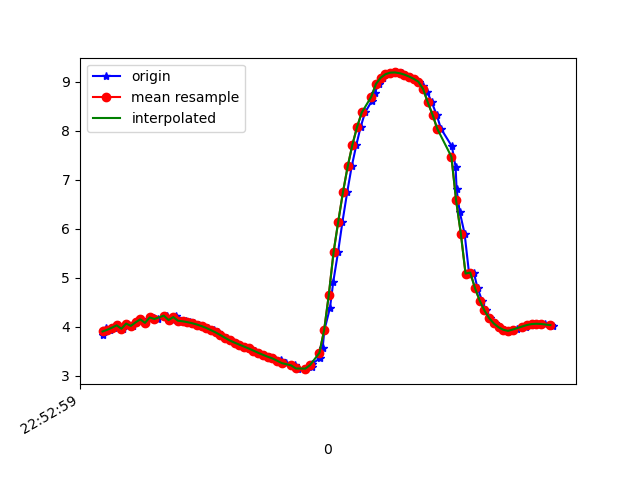

Data behind this chart, as committed beside it:
1617835979801, 531623366583881, 3.8428428, -4.931174, 7.546927
1617835979814, 531623385814651, 3.967, -4.956, 7.466
1617835979830, 531623405045421, 3.94, -4.879, 7.531
1617835979848, 531623424276191, 3.983, -4.986, 7.438
1617835979866, 531623443506961, 4.03, -4.916, 7.459
1617835979886, 531623462737731, 3.96, -4.93, 7.487
1617835979904, 531623481968501, 4.066, -4.901, 7.449
1617835979928, 531623501199271, 4.018, -4.871, 7.494
1617835979944, 531623520430041, 4.091, -5.018, 7.357
1617835979963, 531623539660811, 4.152, -4.997, 7.337
1617835979981, 531623558891581, 4.081, -5.011, 7.367
1617835980000, 531623578122351, 4.198, -4.99, 7.316
1617835980019, 531623597353121, 4.183, -4.938, 7.359
1617835980037, 531623616583891, 4.159, -5.07, 7.283
1617835980074, 531623635814661, 4.228, -5.059, 7.251
1617835980097, 531623655045431, 4.138, -5.054, 7.306
1617835980113, 531623674276201, 4.224, -5.05, 7.259
1617835980115, 531623693506971, 4.173, -5.013, 7.314
1617835980135, 531623712737741, 4.124, -4.99, 7.357
1617835980155, 531623731968511, 4.112, -5.002, 7.356
1617835980173, 531623751199281, 4.095, -5.006, 7.363
1617835980189, 531623770430051, 4.074, -4.995, 7.382
1617835980208, 531623789660821, 4.047, -4.976, 7.41
1617835980227, 531623808891591, 4.015, -4.957, 7.44
1617835980247, 531623828122361, 3.977, -4.943, 7.469
1617835980271, 531623847353131, 3.932, -4.943, 7.493
1617835980289, 531623866583901, 3.884, -4.951, 7.513
1617835980304, 531623885814671, 3.832, -4.957, 7.535
1617835980327, 531623905045441, 3.775, -4.958, 7.564
1617835980343, 531623924276211, 3.721, -4.967, 7.584
1617835980361, 531623943506981, 3.677, -4.985, 7.594
1617835980380, 531623962737751, 3.637, -5, 7.603
1617835980400, 531623981968521, 3.598, -5.005, 7.619
1617835980420, 531624001199291, 3.558, -5.005, 7.638
1617835980448, 531624020430061, 3.515, -5.006, 7.657
1617835980461, 531624039660831, 3.471, -5.009, 7.675
1617835980482, 531624058891601, 3.43, -5.014, 7.69
1617835980507, 531624078122371, 3.391, -5.023, 7.701
1617835980524, 531624097353141, 3.356, -5.035, 7.708
1617835980556, 531624116583911, 3.325, -5.044, 7.716
1617835980559, 531624135814681, 3.295, -5.051, 7.725
1617835980579, 531624155167938, 3.261, -5.059, 7.734
1617835980616, 531624174398708, 3.214, -5.078, 7.741
1617835980620, 531624193629478, 3.165, -5.128, 7.728
1617835980630, 531624212860248, 3.137, -5.199, 7.692
1617835980660, 531624232091018, 3.147, -5.245, 7.657
1617835980688, 531624251321788, 3.186, -5.19, 7.678
1617835980690, 531624270552558, 3.251, -5.027, 7.759
1617835980723, 531624289783328, 3.361, -4.814, 7.847
1617835980734, 531624309014098, 3.577, -4.555, 7.906
1617835980741, 531624328244868, 3.929, -4.244, 7.911
1617835980765, 531624347475638, 4.39, -3.812, 7.889
1617835980779, 531624366706408, 4.922, -3.271, 7.817
1617835980799, 531624385937178, 5.517, -2.719, 7.63
1617835980818, 531624405167948, 6.146, -2.182, 7.314
1617835980838, 531624424398718, 6.746, -1.623, 6.921
1617835980857, 531624443629488, 7.269, -1.065, 6.486
1617835980877, 531624462860258, 7.712, -0.5893, 6.018
1617835980895, 531624482091028, 8.077, -0.2203, 5.546
1617835980914, 531624501321798, 8.371, 0.06555, 5.095
1617835980942, 531624520552568, 8.601, 0.3098, 4.686
... 40 more rows
